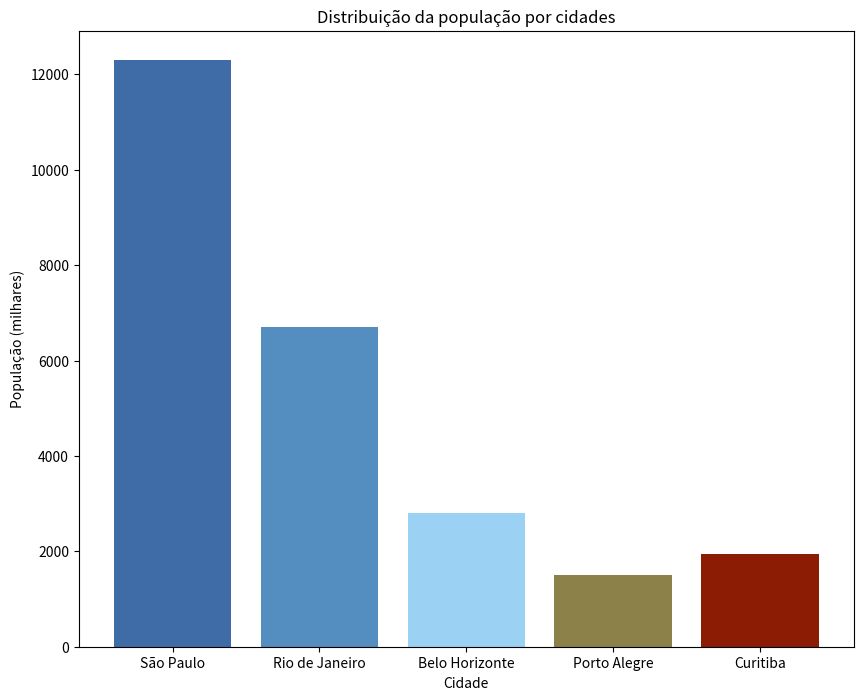

This chart was generated by the following Python code: (Note: this script raises an exception after producing the figure.)
# Criar um gráfico de barras para visualizar a população de diferentes cidades.
import matplotlib.pyplot as plt

cidade = ['São Paulo', 'Rio de Janeiro', 'Belo Horizonte', 'Porto Alegre', 'Curitiba']
populacao = [12300, 6700, 2800, 1500, 1940]

plt.figure(figsize=[10.0, 8.0])
plt.bar(cidade, populacao, color=['#3F6CA6', '#548DBF', '#9BD1F2', '#8C8149', '#8C1C03'])

plt.title('Distribuição da população por cidades')
plt.xlabel('Cidade')
plt.ylabel('População (milhares)')

plt.show()
plt.savefig('exercicios/ex01.png')